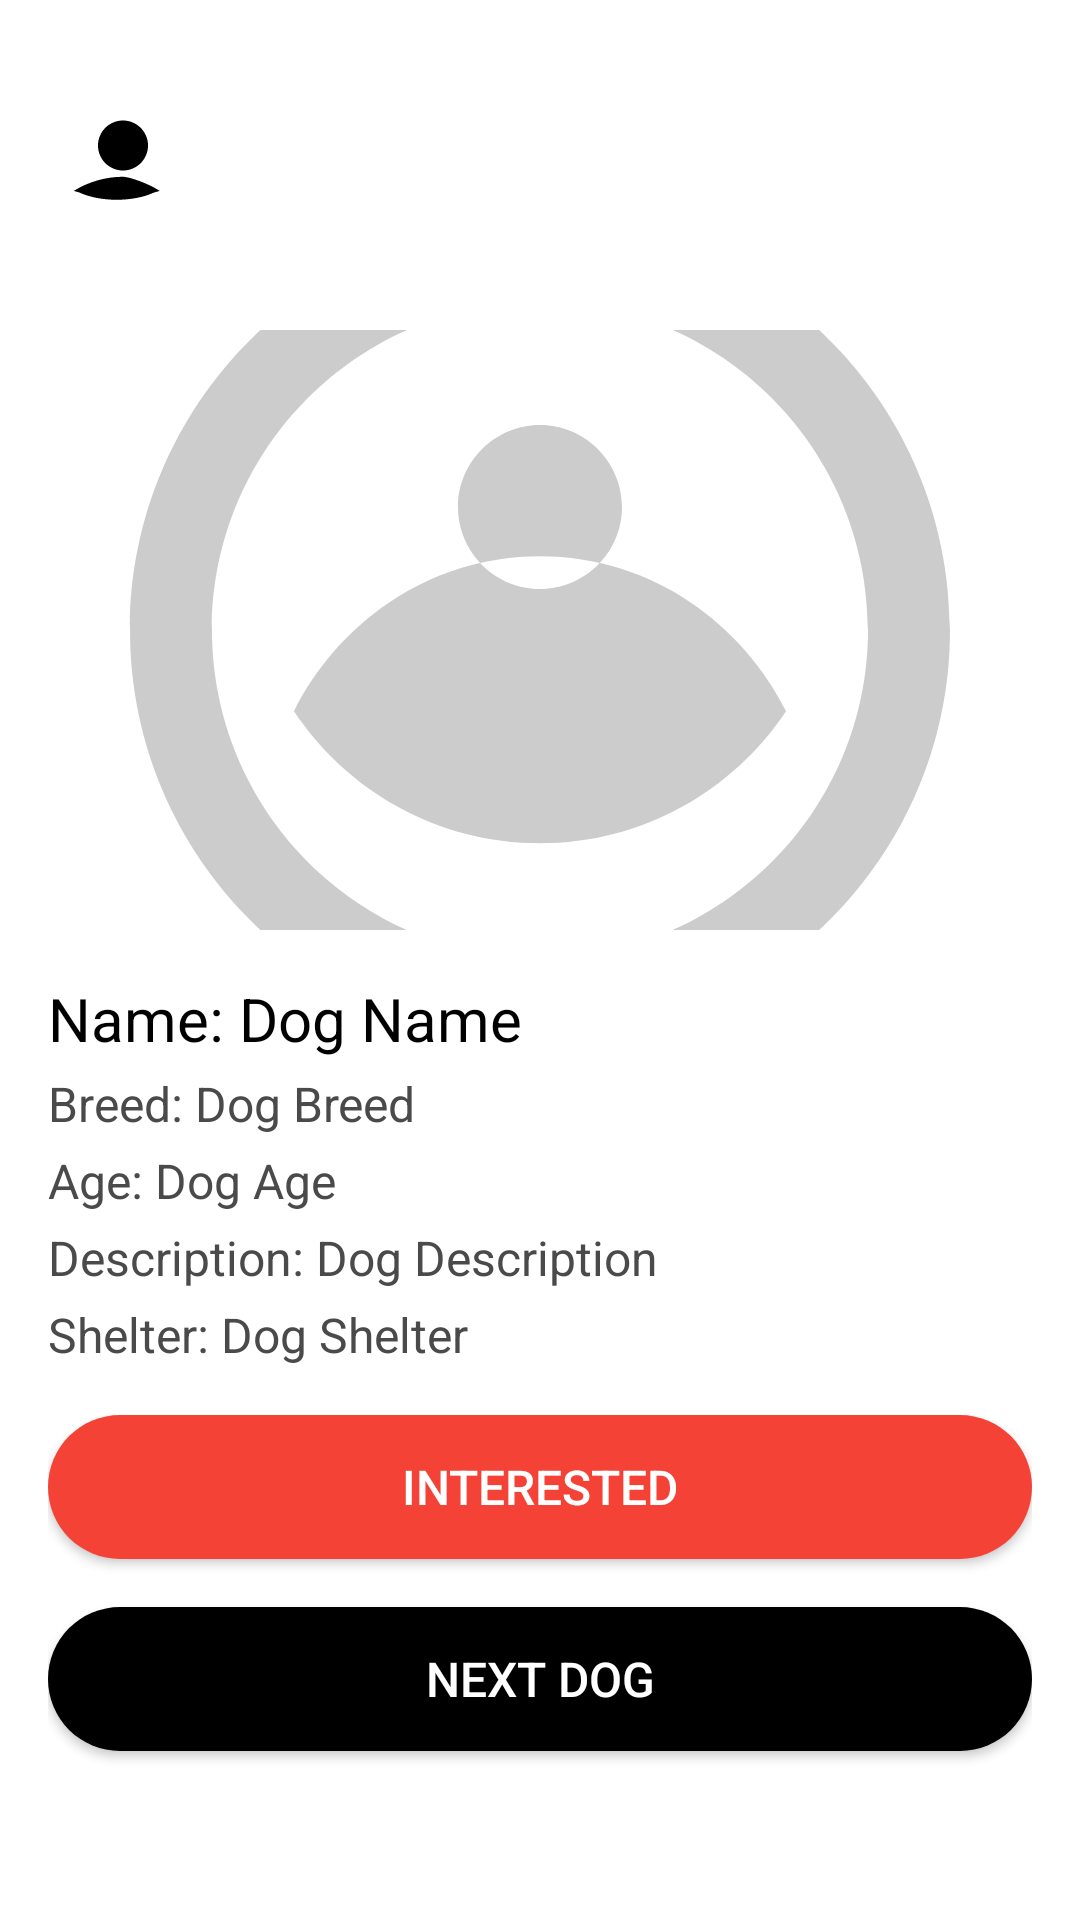

Produce the Android XML layout that renders to this screen, including the resource entries it uses.
<!-- AndroidManifest.xml: application theme Theme.Hoomanfinalproject -->
<!-- res/layout/activity_user_home.xml -->
<?xml version="1.0" encoding="utf-8"?>
<LinearLayout xmlns:android="http://schemas.android.com/apk/res/android"
    android:layout_width="match_parent"
    android:layout_height="match_parent"
    android:orientation="vertical"
    android:padding="16dp"
    android:background="#FFFFFF">

    
    <ImageView
        android:id="@+id/profileIcon"
        android:layout_width="50dp"
        android:layout_height="50dp"
        android:layout_marginTop="20dp"
        android:layout_marginEnd="20dp"
        android:layout_alignParentEnd="true"
        android:layout_alignParentTop="true"
        android:src="@drawable/ic_profile"
        android:contentDescription="Profile Icon"
        android:clickable="true"
        android:focusable="true" />

    
    <ImageView
        android:id="@+id/dogImageView"
        android:layout_width="match_parent"
        android:layout_height="200dp"
        android:layout_gravity="center"
        android:src="@drawable/ic_placeholder"
        android:scaleType="centerCrop"
        android:layout_marginTop="24dp"
        android:layout_marginBottom="16dp"/>

    
    <TextView
        android:id="@+id/dogNameTextView"
    android:layout_width="wrap_content"
    android:layout_height="wrap_content"
    android:text="Name: Dog Name"
    android:textSize="20sp"
    android:textColor="#000000"
    android:layout_marginBottom="4dp"/>

    
    <TextView
        android:id="@+id/dogBreedTextView"
        android:layout_width="wrap_content"
        android:layout_height="wrap_content"
        android:text="Breed: Dog Breed"
        android:textSize="16sp"
        android:textColor="#4A4A4A"
        android:layout_marginBottom="4dp"/>

    
    <TextView
        android:id="@+id/dogAgeTextView"
        android:layout_width="wrap_content"
        android:layout_height="wrap_content"
        android:text="Age: Dog Age"
        android:textSize="16sp"
        android:textColor="#4A4A4A"
        android:layout_marginBottom="4dp"/>

    
    <TextView
        android:id="@+id/dogDescriptionTextView"
        android:layout_width="wrap_content"
        android:layout_height="wrap_content"
        android:text="Description: Dog Description"
        android:textSize="16sp"
        android:textColor="#4A4A4A"
        android:layout_marginBottom="4dp"/>

    
    <TextView
        android:id="@+id/dogShelterTextView"
        android:layout_width="wrap_content"
        android:layout_height="wrap_content"
        android:text="Shelter: Dog Shelter"
        android:textSize="16sp"
        android:textColor="#4A4A4A"
        android:layout_marginBottom="16dp"/>

    
    <Button
        android:id="@+id/interestedButton"
        android:layout_width="match_parent"
        android:layout_height="48dp"
        android:text="Interested"
        android:textSize="16sp"
        android:textColor="#FFFFFF"
        android:background="@drawable/button_background_orange"
        android:layout_marginBottom="16dp"/>

    
    <Button
        android:id="@+id/nextButton"
        android:layout_width="match_parent"
        android:layout_height="48dp"
        android:text="Next Dog"
        android:textSize="16sp"
        android:textColor="#FFFFFF"
        android:background="@drawable/button_background_light_orange"/>

</LinearLayout>
<!-- resources referenced by this layout -->
<resources>
  <!-- drawable button_background_light_orange (drawable) -->
  <shape xmlns:android="http://schemas.android.com/apk/res/android">
      <solid android:color="@color/black" />
      <corners android:radius="100dp" />
  </shape>
  <!-- drawable button_background_orange (drawable) -->
  <shape xmlns:android="http://schemas.android.com/apk/res/android">
      <solid android:color="#F44336"/> 
      <corners android:radius="24dp"/>
  </shape>
  <!-- drawable ic_placeholder (drawable) -->
  <vector xmlns:android="http://schemas.android.com/apk/res/android"
      android:width="200dp"
      android:height="200dp"
      android:viewportWidth="24"
      android:viewportHeight="24">
      <path
          android:fillColor="#CCCCCC"
          android:pathData="M12,2C6.48,2 2,6.48 2,12s4.48,10 10,10 10,-4.48 10,-10S17.52,2 12,2zM12,4c4.42,0 8,3.58 8,8s-3.58,8 -8,8 -8,-3.58 -8,-8 3.58,-8 8,-8zM12,7c-1.1,0 -2,.9 -2,2s.9,2 2,2 2,-.9 2,-2 -.9,-2 -2,-2zM12,17.2c-2.5,0 -4.71,-1.28 -6,-3.22 1.03,-2.07 3.22,-3.78 6,-3.78s4.97,1.71 6,3.78c-1.29,1.94 -3.5,3.22 -6,3.22z" />
  </vector>
  <!-- drawable ic_profile (drawable) -->
  <vector xmlns:android="http://schemas.android.com/apk/res/android"
      android:width="48dp"
      android:height="48dp"
      android:viewportWidth="48"
      android:viewportHeight="48">
  
      <path
          android:fillColor="#000000"
          android:pathData="M24,4 C19.58,4 16,7.58 16,12 C16,16.42 19.58,20 24,20 C28.42,20 32,16.42 32,12 C32,7.58 28.42,4 24,4 Z M24,22 C18.48,22 12.71,23.68 8.24,26.53 C8.85,26.71 9.47,26.88 10.1,27.06 C13.16,28.52 17.57,29.37 22,29.37 C26.43,29.37 30.84,28.52 33.9,27.06 C34.53,26.88 35.15,26.71 35.76,26.53 C31.29,23.68 25.52,22 24,22 Z"/>
  </vector>
  <style name="Theme.Hoomanfinalproject" parent="Base.Theme.Hoomanfinalproject" />
  <color name="black">#FF000000</color>
  <style name="Base.Theme.Hoomanfinalproject" parent="Theme.AppCompat.DayNight.NoActionBar">
          
          
          
          <item name="colorPrimary">#D3D3D3</item> 
          <item name="colorPrimaryDark">#E2E1E1</item> 
      </style>
</resources>
